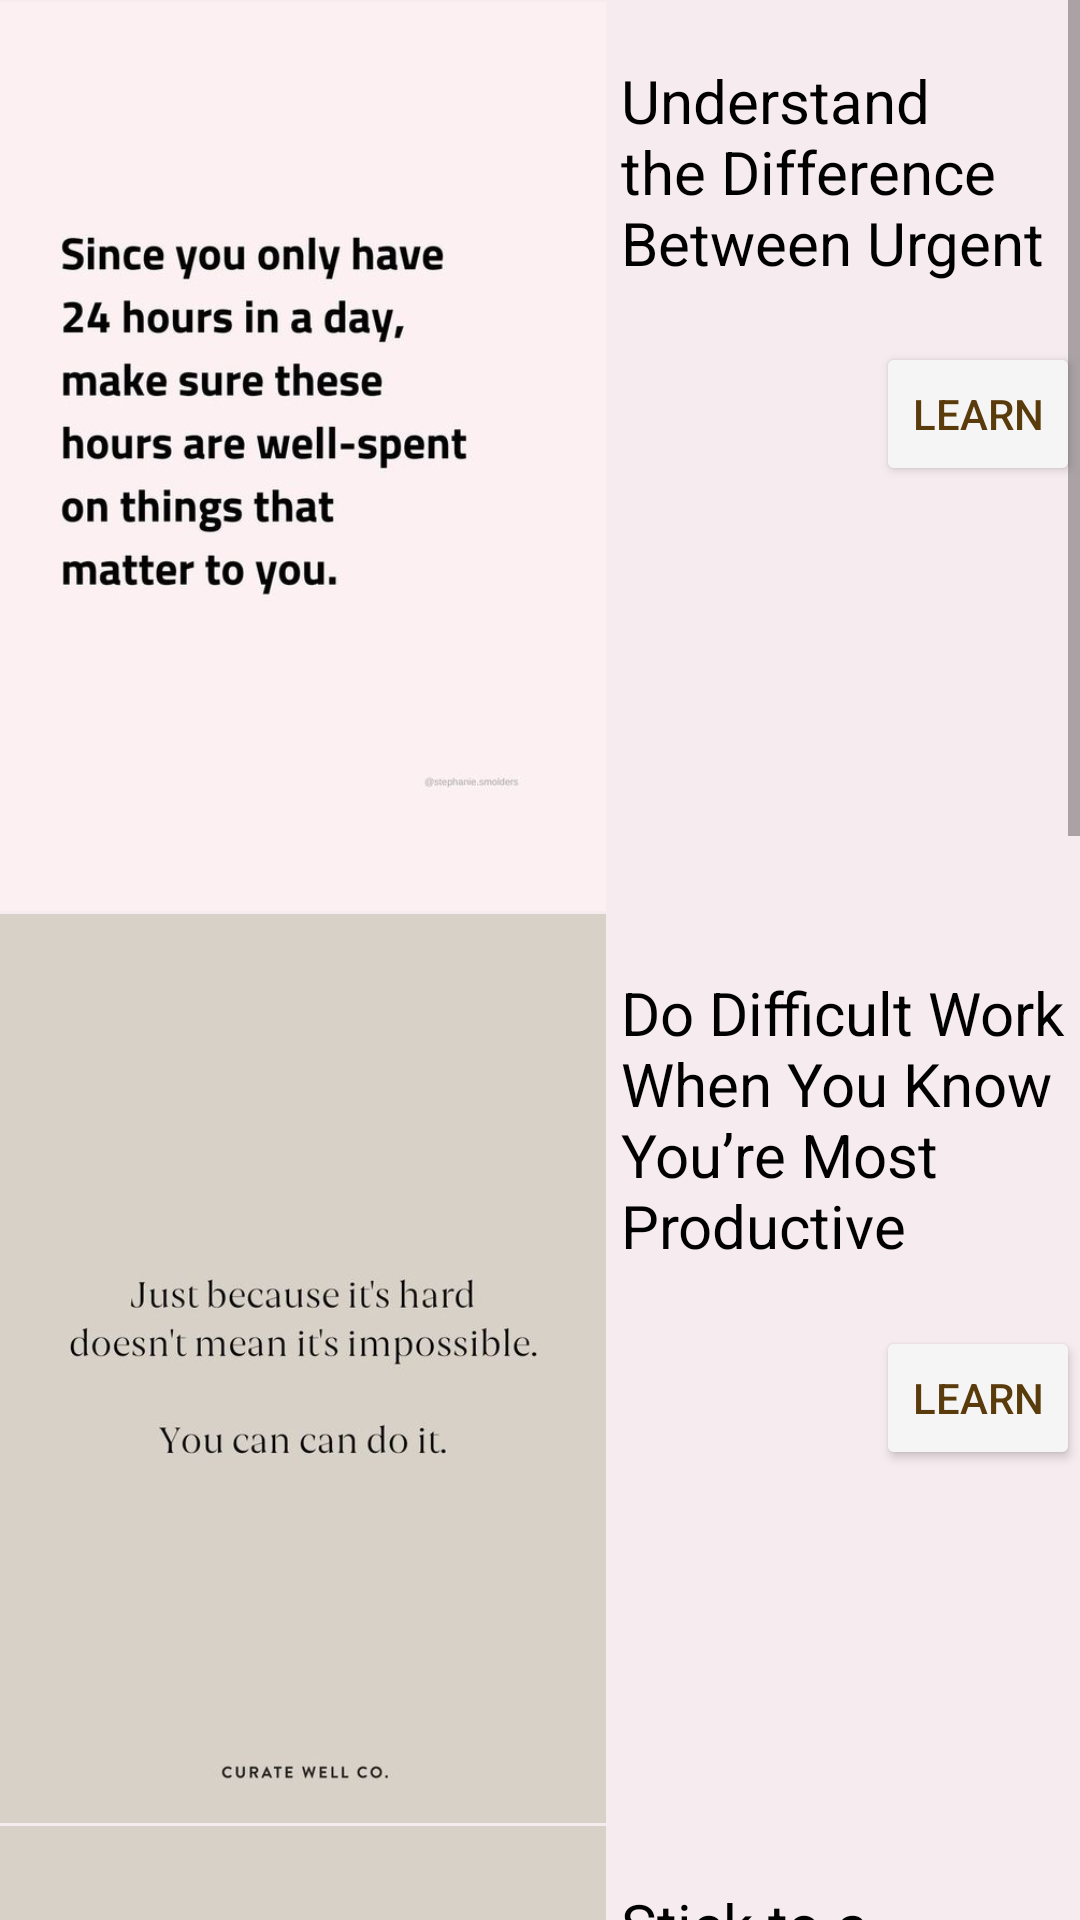

Android layout source for this screen:
<!-- AndroidManifest.xml: application theme Theme.SYT -->
<!-- res/layout/activity_menue1.xml -->
<?xml version="1.0" encoding="utf-8"?>
<ScrollView xmlns:android="http://schemas.android.com/apk/res/android"
    xmlns:app="http://schemas.android.com/apk/res-auto"
    xmlns:tools="http://schemas.android.com/tools"
    android:layout_width="match_parent"
    android:layout_height="match_parent"
    tools:context=".Courses"
    tools:ignore="SpeakableTextPresentCheck"
    android:background="#F6EBEF">

    <LinearLayout
        android:id="@+id/a1"
        android:layout_width="match_parent"
        android:layout_height="wrap_content"
        android:orientation="vertical">


        <LinearLayout
            android:layout_width="match_parent"
            android:layout_height="match_parent"
            android:orientation="horizontal">

            <ImageView
                android:id="@+id/imageView"
                android:layout_width="202dp"
                android:layout_height="304dp"
                app:srcCompat="@drawable/firstmenue" />

            <LinearLayout
                android:layout_width="match_parent"
                android:layout_height="match_parent"
                android:orientation="vertical">

                <TextView
                    android:id="@+id/textView"
                    android:layout_width="wrap_content"
                    android:layout_height="74dp"
                    android:layout_marginStart="5dp"
                    android:layout_marginTop="20dp"
                    android:layout_weight="0"
                    android:text="@string/c1"
                    android:textColor="@color/black"
                    android:textSize="20dp" />

                <Button
                    android:id="@+id/button4"
                    android:layout_width="wrap_content"
                    android:layout_height="wrap_content"
                    android:layout_weight="0"
                    android:text="Learn"
                    android:backgroundTint="#F6F5F5"
                    android:layout_marginStart="90dp"
                    android:textColor="#5A3B0C"
                    android:layout_marginTop="20dp"
                    />
            </LinearLayout>


        </LinearLayout>

        <LinearLayout
            android:layout_width="match_parent"
            android:layout_height="match_parent"
            android:orientation="horizontal">

            <ImageView
                android:id="@+id/imageView2"
                android:layout_width="202dp"
                android:layout_height="304dp"
                app:srcCompat="@drawable/secondmenue" />

            <LinearLayout
                android:layout_width="match_parent"
                android:layout_height="match_parent"
                android:orientation="vertical">

                <TextView
                    android:id="@+id/textView7"
                    android:layout_width="wrap_content"
                    android:layout_height="wrap_content"
                    android:layout_marginStart="5dp"
                    android:layout_marginTop="20dp"
                    android:layout_weight="0"
                    android:text="@string/c2"
                    android:textColor="@color/black"
                    android:textSize="20dp" />
                <Button
                    android:id="@+id/button5"
                    android:layout_width="wrap_content"
                    android:layout_height="wrap_content"
                    android:layout_weight="0"
                    android:text="Learn"
                    android:backgroundTint="#F6F5F5"
                    android:layout_marginStart="90dp"
                    android:textColor="#5A3B0C"
                    android:layout_marginTop="20dp"
                    />
            </LinearLayout>


        </LinearLayout>

        <LinearLayout
            android:layout_width="match_parent"
            android:layout_height="match_parent"
            android:orientation="horizontal">

            <ImageView
                android:id="@+id/imageView3"
                android:layout_width="202dp"
                android:layout_height="304dp"
                app:srcCompat="@drawable/thirdmenue" />

            <LinearLayout
                android:layout_width="match_parent"
                android:layout_height="match_parent"
                android:orientation="vertical">

                <TextView
                    android:id="@+id/textView8"
                    android:layout_width="match_parent"
                    android:layout_height="wrap_content"
                    android:layout_marginStart="5dp"
                    android:layout_marginTop="20dp"
                    android:text="@string/c3"
                    android:textColor="@color/black"
                    android:textSize="20dp" />
                <Button
                    android:id="@+id/button6"
                    android:layout_width="wrap_content"
                    android:layout_height="wrap_content"
                    android:layout_weight="0"
                    android:text="Learn"
                    android:backgroundTint="#F6F5F5"
                    android:layout_marginStart="90dp"
                    android:textColor="#5A3B0C"
                    android:layout_marginTop="20dp"
                    />
            </LinearLayout>


        </LinearLayout>

        <LinearLayout
            android:layout_width="match_parent"
            android:layout_height="match_parent"
            android:orientation="horizontal">

            <ImageView
                android:id="@+id/imageView4"
                android:layout_width="202dp"
                android:layout_height="254dp"
                app:srcCompat="@drawable/fourth" />

            <LinearLayout
                android:layout_width="match_parent"
                android:layout_height="match_parent"
                android:orientation="vertical">

                <TextView
                    android:id="@+id/textView9"
                    android:layout_width="match_parent"
                    android:layout_height="wrap_content"
                    android:layout_marginStart="5dp"
                    android:layout_marginTop="20dp"
                    android:text="@string/goal_setting"
                    android:textColor="@color/black"
                    android:textSize="20dp" />
                <Button
                    android:id="@+id/button7"
                    android:layout_width="wrap_content"
                    android:layout_height="wrap_content"
                    android:layout_weight="0"
                    android:text="Learn"
                    android:backgroundTint="#F6F5F5"
                    android:layout_marginStart="90dp"
                    android:textColor="#5A3B0C"
                    android:layout_marginTop="20dp"
                    />
            </LinearLayout>

        </LinearLayout>

        <LinearLayout
            android:layout_width="match_parent"
            android:layout_height="match_parent"
            android:orientation="horizontal">

            <ImageView
                android:id="@+id/imageView5"
                android:layout_width="202dp"
                android:layout_height="304dp"
                app:srcCompat="@drawable/fifthmenue" />

            <LinearLayout
                android:layout_width="match_parent"
                android:layout_height="match_parent"
                android:orientation="vertical">

                <TextView
                    android:id="@+id/textView12"
                    android:layout_width="match_parent"
                    android:layout_height="wrap_content"
                    android:layout_marginStart="5dp"
                    android:layout_marginTop="20dp"
                    android:text="@string/c5"
                    android:textColor="@color/black"
                    android:textSize="20dp" />
                <Button
                    android:id="@+id/button8"
                    android:layout_width="wrap_content"
                    android:layout_height="wrap_content"
                    android:layout_weight="0"
                    android:text="Learn"
                    android:backgroundTint="#F6F5F5"
                    android:layout_marginStart="90dp"
                    android:textColor="#5A3B0C"
                    android:layout_marginTop="20dp"
                    />
            </LinearLayout>

        </LinearLayout>

    </LinearLayout>
</ScrollView>
<!-- resources referenced by this layout -->
<resources>
  <color name="black">#FF000000</color>
  <!-- drawable fifthmenue: jpg bitmap (drawable-v24, 62526 bytes) -->
  <!-- drawable firstmenue: jpg bitmap (drawable-v24, 27067 bytes) -->
  <!-- drawable fourth: jpg bitmap (drawable-v24, 50975 bytes) -->
  <!-- drawable secondmenue: jpg bitmap (drawable-v24, 16187 bytes) -->
  <!-- drawable thirdmenue: jpg bitmap (drawable-v24, 15133 bytes) -->
  <string name="c1">Understand the Difference Between Urgent and Important</string>
  <string name="c2">Do Difficult Work When You Know You’re Most Productive</string>
  <string name="c3">Stick to a Schedule and Don’t Miss Deadlines</string>
  <string name="c5">Concentration and Focus</string>
  <string name="goal_setting">Goal Setting</string>
  <style name="Theme.SYT" parent="Theme.MaterialComponents.DayNight.NoActionBar">
          
          <item name="colorPrimary">@color/intro_text</item>
          <item name="colorPrimaryVariant">@color/intro_text</item>
          <item name="colorOnPrimary">@color/white</item>
          
          <item name="colorSecondary">@color/teal_200</item>
          <item name="colorSecondaryVariant">@color/teal_700</item>
          <item name="colorOnSecondary">@color/black</item>
          
          <item name="android:statusBarColor" tools:targetApi="l">?attr/colorPrimaryVariant</item>
          
      </style>
  <color name="white">#FFFFFFFF</color>
  <color name="teal_200">#FF03DAC5</color>
  <color name="teal_700">#FF018786</color>
</resources>
